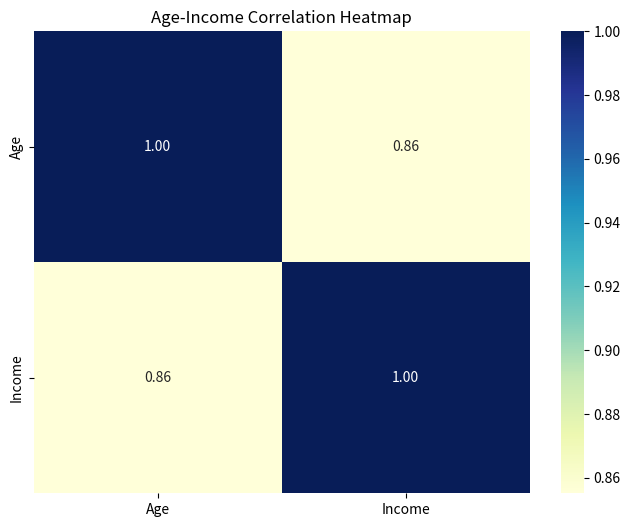

Python code for this plot:
import numpy as np
import pandas as pd
import matplotlib.pyplot as plt
import seaborn as sns


# 1. 분산 (Variance)
# 정의 : 한 변수의 값들이 평균으로부터 얼마나 퍼져 있는지를 나타내는 지표
# 공식 : Var(X) = Σ(xi - 평균)² / n
# 단위 : 원래 단위의 제곱 (예: cm², 원²)
# 해석 : 값이 클수록 데이터가 평균에서 많이 흩어져 있음
x = [3, 5, 8, 11, 13, 8]
y = [1, 2, 3, 4, 5, 3]

gaesu = len(x)
avg_x = sum(x) / gaesu
avg_y = sum(y) / gaesu

var_x = sum((xi - avg_x)**2 for xi in x) / gaesu   # 모분산
var_y = sum((yi - avg_y)**2 for yi in y) / gaesu   # 모분산
print("분산 var_x:", var_x)
print("분산 var_y:", var_y)
print()

# numpy를 이용한 분산 계산 (ddof=0 → 모집단 기준)
print("np.var(x):", np.var(x, ddof=0))
print("np.var(y):", np.var(y, ddof=0))
print()


# 2. 표준편차 (Standard Deviation)
# 정의 : 분산의 제곱근 (√분산)
# 공식 : Std(X) = √(Σ(xi - 평균)² / n)
# 단위 : 원래 단위 (예: cm, 원)
# 해석 : 평균으로부터 각 값이 떨어진 평균적인 거리
std_x = (sum((xi - avg_x)**2 for xi in x) / gaesu) ** 0.5
std_y = (sum((yi - avg_y)**2 for yi in y) / gaesu) ** 0.5
print("표준편차 std_x:", std_x)
print("표준편차 std_y:", std_y)
print()

# numpy를 이용한 표준편차 계산
print("np.std(x):", np.std(x, ddof=0))
print("np.std(y):", np.std(y, ddof=0))
print()


# 3. 공분산(Covariance)
# np.cov(x,y) 출력 [x분산, 공분산]
# 정의 : 두 변수가 함께 변하는 정도를 나타내는 지표
# 공식 : Cov(X, Y) = Σ[(xi - X평균)(yi - Y평균)] / n
# 단위 : X단위 × Y단위 (예: cm·kg)
# 해석 :
#     ▶ 양수(+) : X가 증가하면 Y도 증가 (정비례 관계)
#     ▶ 음수(-) : X가 증가하면 Y는 감소 (반비례 관계)
#     ▶ 0 근처  : 두 변수는 거의 관계가 없음
cov_xy = sum((xi - avg_x) * (yi - avg_y) for xi, yi in zip(x, y)) / gaesu
print("공분산 cov_xy:", cov_xy)
cov_xy2 = np.cov(x,y, ddof=0)
print("공분산 np.cov(x,y): ", cov_xy2)


# 4. 상관계수 (Correlation Coefficient)
# 정의 : 공분산을 표준편차로 나누어 단위를 없앤 값 (두 변수의 선형 관계 강도)
# 공식 : r = Cov(X, Y) / (σx × σy)
# 범위 : -1 ≤ r ≤ +1
# 해석 :
#     ▶ r = +1 : 완전한 양의 상관관계 (X↑ → Y↑)
#     ▶ r = -1 : 완전한 음의 상관관계 (X↑ → Y↓)
#     ▶ r ≈ 0  : 거의 관계 없음 (독립적이거나 비선형 관계)
# 특징 :
#     • 단위가 없음 (공분산을 표준화했기 때문)
#     • 방향(부호)과 강도(절댓값)을 동시에 나타냄
#     • |r|이 1에 가까울수록 두 변수의 선형관계가 강함
corr = cov_xy / (std_x * std_y)
print("상관계수 corr:", corr)
print("상관계수 corr:", np.corrcoef(x, y))

print('------------------------------------------')
age = [25, 30, 35, 40, 45, 50, 55, 60, 65, 70]
income = [2500,3000,3500,4000,4500,5000,6000,7000,8000,5000]
print(age, income)

# 분산 : 한 변수의 퍼짐 정도
# 표준편차 : 분산의 제곱근 (실제 단위로 본 퍼짐)
# 공분산 : 두 변수의 함께 변하는 방향
# 상관계수 : 공분산을 표준화해 방향 + 강도까지 표현한 값

# ---------------------평균---------------------
# 평균
age_sum = sum(age)
income_sum = sum(income)

age_mean = age_sum / len(age)
income_mean = income_sum / len(income)
print(f"age_mean: {age_mean}, income_mean : {income_mean}")
# age_mean: 47.5
# income_mean : 4681.818181818182

# ---------------------분산---------------------
# 분산
# Var(X) = Σ(xi - 평균)² / n
diff_sum_age = 0
for a in age:
    diff_sum_age += (a - age_mean)**2 #
var_age = diff_sum_age / len(age)
print(f"var_age :{var_age}")

diff_sum_income = 0
for i in income:
    diff_sum_income += (i - income_mean)**2
var_income = diff_sum_income / len(income)
print(f"var_income: {var_income}")
# var_age :206.25
# var_income: 2785123.9669421487

# ---------------------표준편차---------------------
# 표준편차 : 분산의 제곱근
# Std(X) = √(Σ(xi - 평균)² / n)
age_std = np.sqrt(var_age)
income_std = np.sqrt(var_income)
print(f"age_std : {age_std}, income_std : {income_std}")
# age_std : 14.361406616345072,
# income_std : 1668.8690682441654


# ---------------------공분산---------------------
# 공분산
# Cov(X, Y) = Σ[(xi - X평균)(yi - Y평균)] / n
cov_sum = 0
for a, i in zip(age, income):
    cov_sum += (a - age_mean) * (i - income_mean)
cov = cov_sum / len(age)
print(f"cov_age_income: {cov}")

cov2 = np.cov(age, income, ddof=0)
print("np.cov :", cov2)

# cov_age_income: 20375.000000000004

# ---------------------상관계수---------------------
# 상관계수
# corr =  Cov(X, Y) / (σx × σy)
corr = cov / (age_std * income_std)
print(f"corr: {corr}")
corr2 =np.corrcoef(age, income)
print(f"corr2: {corr2}")
# corr_age_income: 0.8501163590572156

print('--------------------------------------------')

df = pd.DataFrame({'Age': age, 'Income': income})
# corr3 = df['Age'].corr(df['Income'])
corr3 = df.corr()
print(corr3) # 0.8551395146841341

plt.figure(figsize=(8, 6))
sns.heatmap(corr3, annot=True, cmap="YlGnBu", fmt='.2f')
plt.title('Age-Income Correlation Heatmap')
plt.show()
